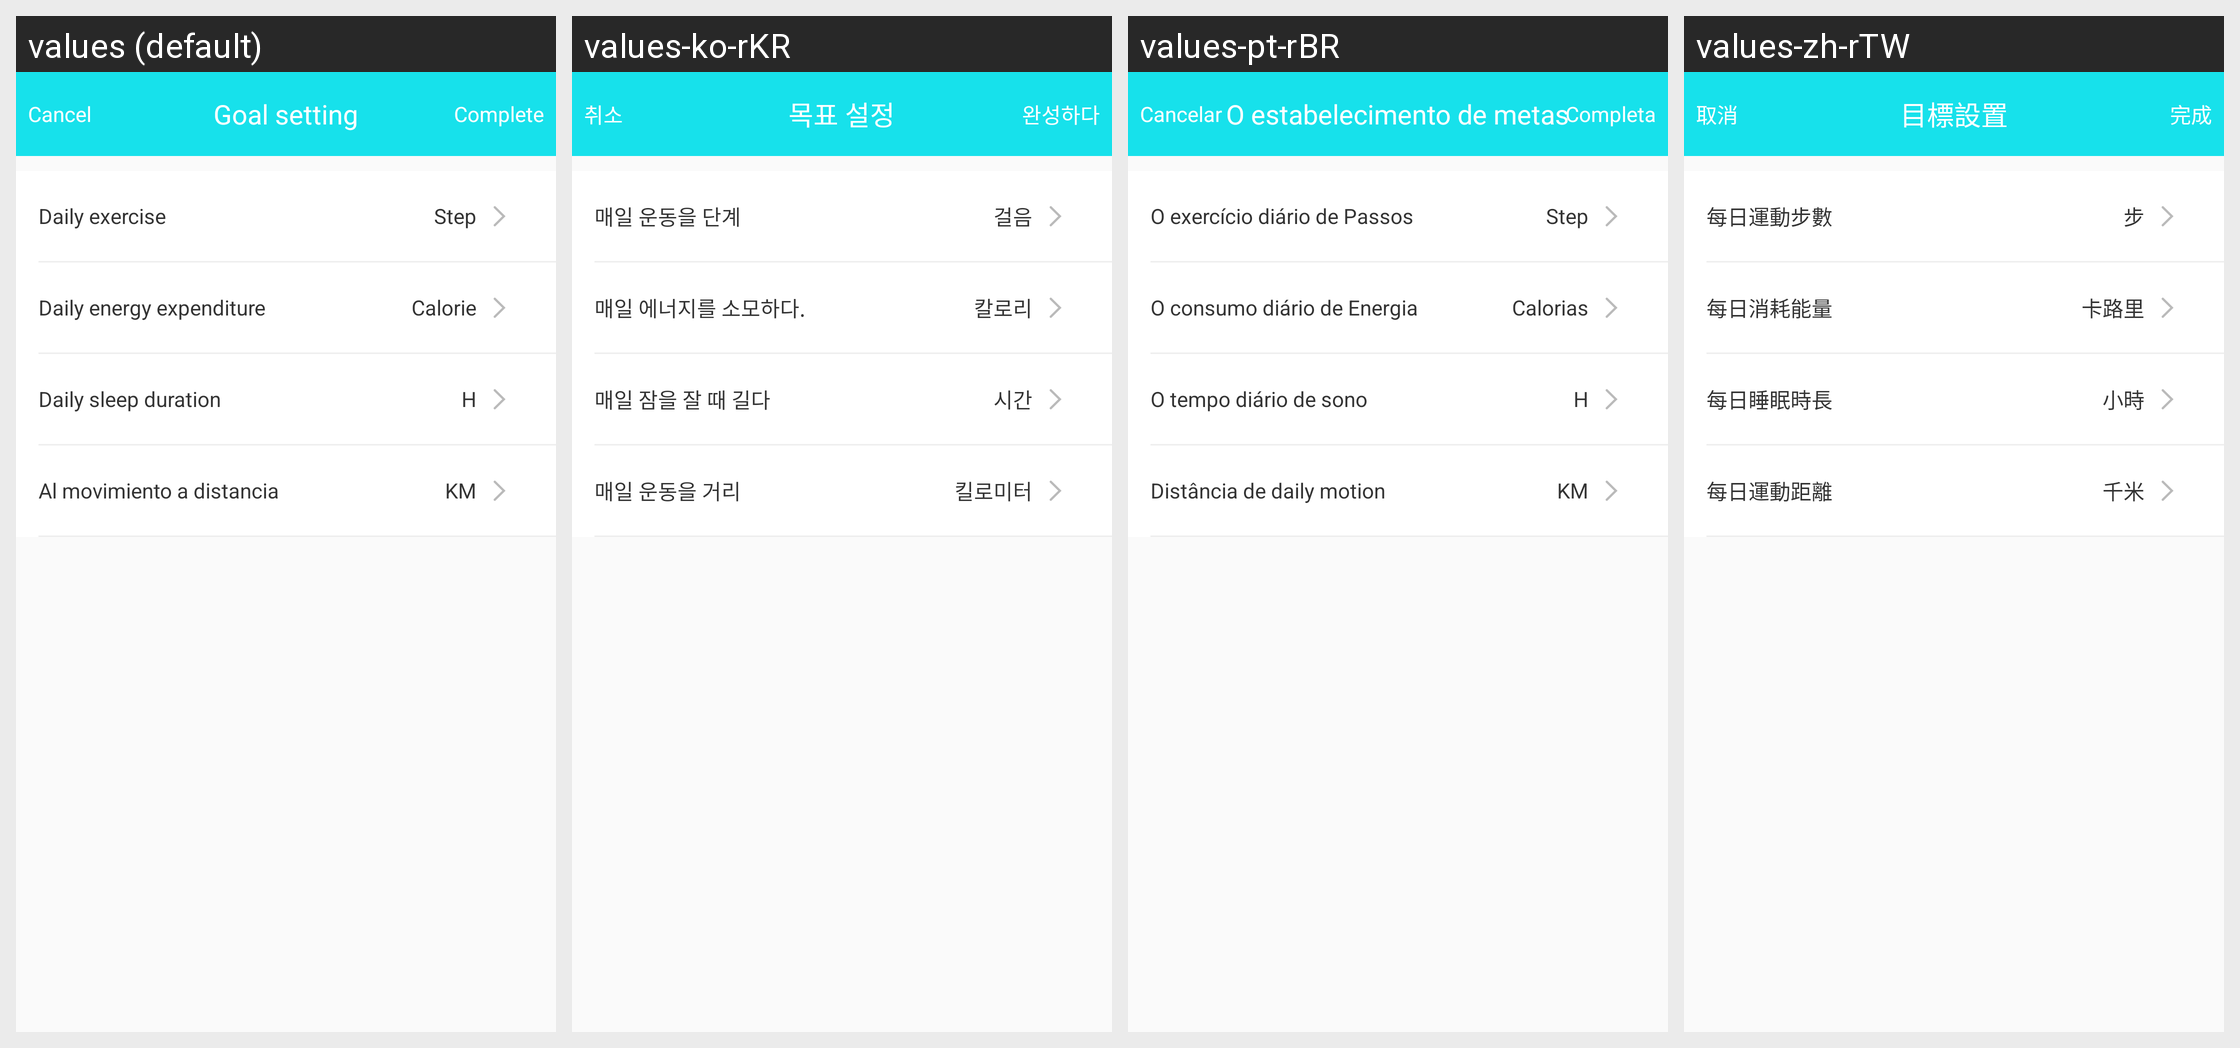

Locale-by-locale string values for the Android screen shown in this grid:
Android screen res/layout/b18i_target_setting_layout.xml rendered under 4 locales, left to right: values (default), values-ko-rKR, values-pt-rBR, values-zh-rTW. Device: Nexus 5 (rendered at 1080×1920; each locale shown at half size, 540×960, under a caption strip naming it); theme BAppTheme.
Other locales in the repository, not shown: values-de-rDE, values-en, values-es-rES, values-fr-rBE, values-fr-rCA, values-fr-rFR, values-it-rCH, values-it-rIT, values-ja-rJP, values-ru-rRU, values-vi-rVN, values-zh-rCN, values-zh-rHK.
Strings drawn on this screen, with the default value and each locale's value (text and hints the layout hard-codes, and strings that could not be matched under every locale, appear in the picture but are not listed):

cancle
  values: Cancel
  values-ko-rKR: 취소
  values-pt-rBR: Cancelar
  values-zh-rTW: 取消

Targetsetting
  values: Goal setting
  values-ko-rKR: 목표 설정
  values-pt-rBR: O estabelecimento de metas
  values-zh-rTW: 目標設置

complete
  values: Complete
  values-ko-rKR: 완성하다
  values-pt-rBR: Completa
  values-zh-rTW: 完成

daily_numberofsteps
  values: Daily exercise
  values-ko-rKR: 매일 운동을 단계
  values-pt-rBR: O exercício diário de Passos
  values-zh-rTW: 每日運動步數

steps
  values: Step
  values-ko-rKR: 걸음
  values-pt-rBR: Step
  values-zh-rTW: 步

daily_consunergy
  values: Daily energy expenditure
  values-ko-rKR: 매일 에너지를 소모하다.
  values-pt-rBR: O consumo diário de Energia
  values-zh-rTW: 每日消耗能量

calories
  values: Calorie
  values-ko-rKR: 칼로리
  values-pt-rBR: Calorias
  values-zh-rTW: 卡路里

daily_sleepduration
  values: Daily sleep duration
  values-ko-rKR: 매일 잠을 잘 때 길다
  values-pt-rBR: O tempo diário de sono
  values-zh-rTW: 每日睡眠時長

hour
  values: H
  values-ko-rKR: 시간
  values-pt-rBR: H
  values-zh-rTW: 小時

daily_distancia
  values: Al movimiento a distancia
  values-ko-rKR: 매일 운동을 거리
  values-pt-rBR: Distância de daily motion
  values-zh-rTW: 每日運動距離

km
  values: KM
  values-ko-rKR: 킬로미터
  values-pt-rBR: KM
  values-zh-rTW: 千米
